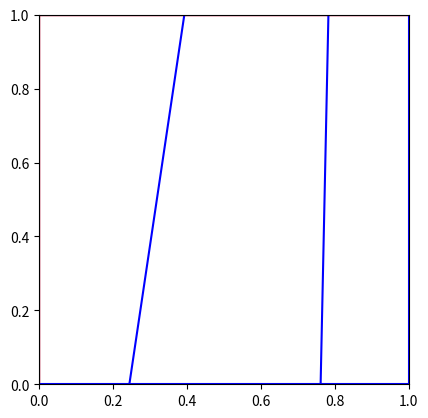

Here is the Python script that generated this plot:
import numpy as np
import matplotlib.pyplot as plt
import matplotlib.patches as patches
import random

# Matplotlib setup
fig, ax = plt.subplots(1)
square = patches.Rectangle((0.0, 0.0), 1, 1, linewidth=1, edgecolor='r', facecolor='none')
ax.add_patch(square)
ax.set_xlim(0, 1)
ax.set_ylim(0, 1)
ax.set_aspect('equal')

# Vertex class
class Vertex:
    def __init__(self, x, y):
        self.x = float(x)
        self.y = float(y)
    def __eq__(self, other):
        return np.isclose(self.x, other.x) and np.isclose(self.y, other.y)
    def __hash__(self):
        return hash((round(self.x, 6), round(self.y, 6)))
    def __repr__(self):
        return f"Vertex({self.x:.4f}, {self.y:.4f})"
    def sub(self, other):
        self.x-=other.x
        self.y-=other.y
        return self
    def add(self, other):
        self.x+=other.x
        self.y+=other.y
        return self
    def mul(self, other):
        self.x*=other.x
        self.y*=other.y
        return self
    def div(self, other):
        self.x/=other.x
        self.y/=other.y
        return self
    

# Corners of the square
corners = [
    Vertex(0.0, 0.0),
    Vertex(1.0, 0.0),
    Vertex(1.0, 1.0),
    Vertex(0.0, 1.0)
]

digits = 4

class Line:
    def __init__(self, v1=None, v2=None, id=None):
        if v1 is not None and v2 is not None:
            self.v1 = v1
            self.v2 = v2
            self.id = id
            self.intersections = []         # List of intersection points (optional)
            self.intersected_lines = set()  # Set of Line objects or their IDs
        else:
            if random.randint(1, 10) % 2 == 0:
                y1 = np.round(random.random(), digits)
                y2 = np.round(random.random(), digits)
                self.v1 = Vertex(0, y1)
                self.v2 = Vertex(1, y2)
            else:
                x1 = np.round(random.random(), digits)
                x2 = np.round(random.random(), digits)
                self.v1 = Vertex(x1, 0)
                self.v2 = Vertex(x2, 1)
        self.x = [self.v1.x, self.v2.x]
        self.y = [self.v1.y, self.v2.y]
    def __str__(self):
        return f"({self.v1.x},{self.v1.y}) ({self.v2.x},{self.v2.y})"
    def as_tuple(self):
        return (self.v1, self.v2)
    def intersect(self, other):
        # Returns intersection point as Vertex if segments intersect, else None
        x1, y1 = self.v1.x, self.v1.y
        x2, y2 = self.v2.x, self.v2.y
        x3, y3 = other.v1.x, other.v1.y
        x4, y4 = other.v2.x, other.v2.y

        denom = (x1-x2)*(y3-y4) - (y1-y2)*(x3-x4)
        if np.isclose(denom, 0):
            return None  # Parallel lines

        px = ((x1*y2 - y1*x2)*(x3-x4) - (x1-x2)*(x3*y4 - y3*x4)) / denom
        py = ((x1*y2 - y1*x2)*(y3-y4) - (y1-y2)*(x3*y4 - y3*x4)) / denom

        # Check if intersection is within both segments
        def between(a, b, c):
            return min(a, b) - 1e-8 <= c <= max(a, b) + 1e-8

        if (between(x1, x2, px) and between(y1, y2, py) and
            between(x3, x4, px) and between(y3, y4, py)):
            return Vertex(np.round(px, digits), np.round(py, digits))
        return None

class Poly_Cycle:
    def __init__(self, set, start, end, closed, fine):
        self.Cycle_Set=set
        self.start_idx=start
        self.end_idx=end
        self.isClosed=closed
        self.fine=fine

PolyCycles=[]

class Polygon:
    def __init__(self):
        pass

class Polygon_Detector:
    def __init__(self):
        pass


def create_lines(n):
    lines = []
    for idx in range(n):
        line = Line()
        print(f"Line {idx+1}: {line}")
        lines.append(line)
    return lines

# Add random lines and border lines
lines = create_lines(2)
border_lines = [
    Line(corners[0], corners[1]),
    Line(corners[1], corners[2]),
    Line(corners[2], corners[3]),
    Line(corners[3], corners[0])
]
lines += border_lines

# Find all intersections
intersections = {i: set([lines[i].v1, lines[i].v2]) for i in range(len(lines))}
for i in range(len(lines)):
    for j in range(i+1, len(lines)):
        pt = lines[i].intersect(lines[j])
        if pt:
            intersections[i].add(pt)
            intersections[j].add(pt)

# Split lines at intersection points
def split_line_at_points(line, points):
    # Sort points along the line
    if abs(line.v1.x - line.v2.x) > abs(line.v1.y - line.v2.y):
        points = sorted(points, key=lambda v: v.x)
    else:
        points = sorted(points, key=lambda v: v.y)
    segments = []
    # Remove duplicate points (using set), then sort again
    unique_points = list(set(points))
    if abs(line.v1.x - line.v2.x) > abs(line.v1.y - line.v2.y):
        unique_points.sort(key=lambda v: v.x)
    else:
        unique_points.sort(key=lambda v: v.y)
    # Replace -0.0 with 0.0 for x and y
    for v in unique_points:
        if np.isclose(v.x, 0.0):
            v.x = 0.0
        if np.isclose(v.y, 0.0):
            v.y = 0.0
    for i in range(len(unique_points)-1):
        if unique_points[i] != unique_points[i+1]:
            seg = Line(unique_points[i], unique_points[i+1])
            segments.append(seg)
    return segments

new_lines = []
for idx, line in enumerate(lines):
    pts = list(intersections[idx])
    segments = split_line_at_points(line, pts)
    new_lines.extend(segments)

# Plot all segments
for line in new_lines:
    plt.plot(line.x, line.y, color='b')
plt.show()


# Print all vertices (optional)
all_vertices = set()
for line in new_lines:
    all_vertices.add(line.v1)
    all_vertices.add(line.v2)
for vertex in all_vertices:
    print(f"Vertex: ({vertex.x},{vertex.y})")

for line in new_lines:
    print(line)
    





# NEXT- 
